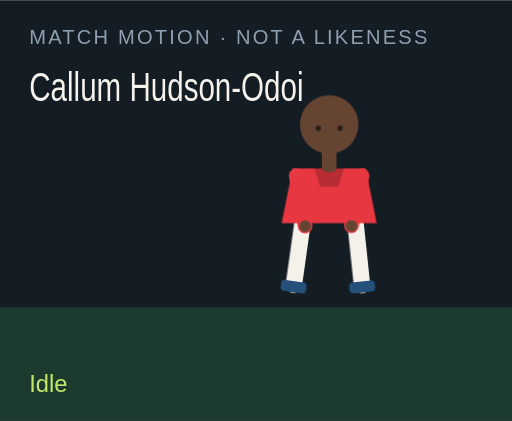
t = 0.00 s
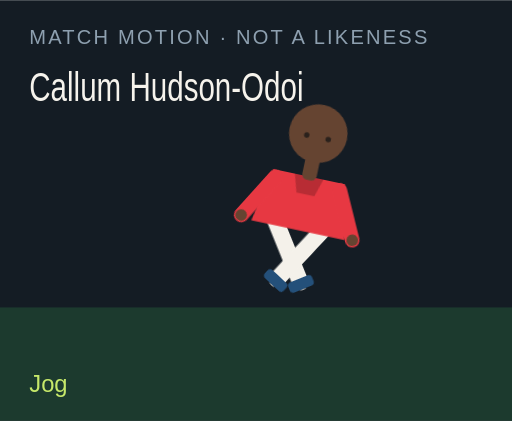
t = 1.50 s
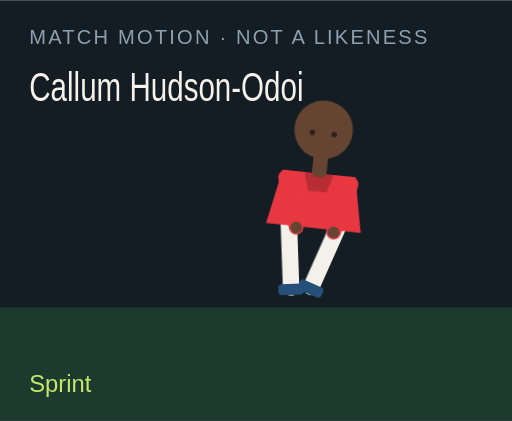
t = 3.00 s
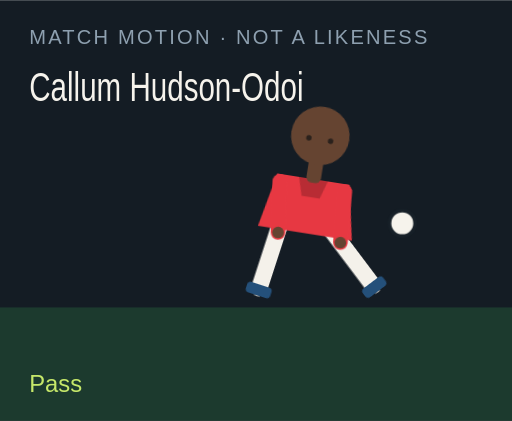
t = 4.50 s
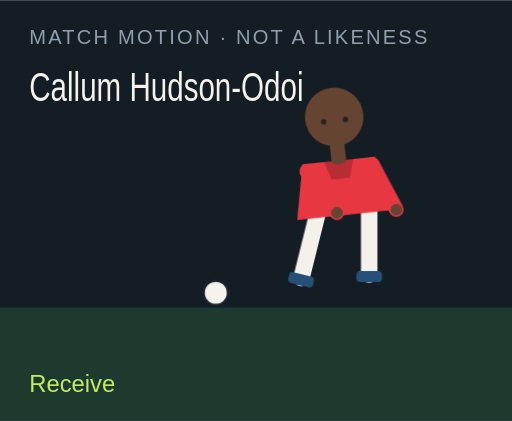
t = 6.00 s
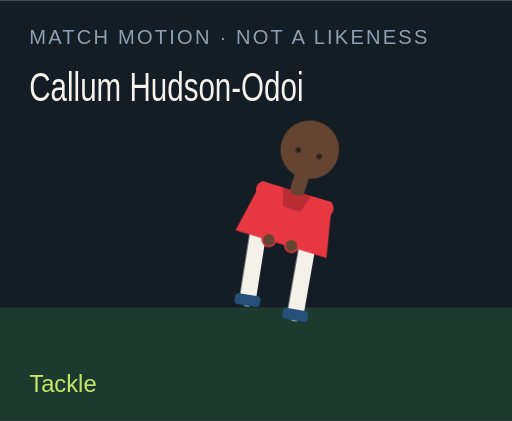
t = 7.50 s

The animated SVG that drew these frames (rendered in a browser with its animation timeline set to each time). Animation: 18 CSS @keyframes rules; one cycle of 9.00 s, repeats indefinitely.

<?xml version="1.0" encoding="UTF-8"?>
<svg xmlns="http://www.w3.org/2000/svg" viewBox="0 0 280 230" role="img">
  <style>@media (prefers-reduced-motion: reduce){animate,animateTransform{display:none}}</style>
  <rect width="280" height="230" fill="#141c24"/>
  <rect y="168" width="280" height="62" fill="#1c3a2e"/>
  <text x="16" y="24" fill="#8ea0b0" font-family="Arial,sans-serif" font-size="11" letter-spacing="1.2">MATCH MOTION · NOT A LIKENESS</text>
  <text x="16" y="55" fill="#f6f3ec" font-family="Impact,sans-serif" font-size="22" textLength="150" lengthAdjust="spacingAndGlyphs">Callum Hudson-Odoi</text>
  <circle r="7" fill="#f6f3ec" stroke="#172028" stroke-width="2" id="motion-9248" cx="150" cy="160" opacity="0">
    
    
    
  </circle>
  <g transform="translate(132 40)">
    <g id="motion-9270" transform="rotate(0 48 90)">
      
      <g id="motion-9272" transform="translate(0 0)">
        
        <g transform="translate(34 78)"><g id="motion-9274" transform="rotate(8)"><path d="M0 0 V38" stroke="#f4f1ea" stroke-width="9" stroke-linecap="round"/><rect x="-7" y="36" width="14" height="6" rx="2" fill="#24507a"/></g></g>
        <g transform="translate(62 78)"><g id="motion-9276" transform="rotate(-6)"><path d="M0 0 V38" stroke="#f4f1ea" stroke-width="9" stroke-linecap="round"/><rect x="-7" y="36" width="14" height="6" rx="2" fill="#24507a"/></g></g>
        <path d="M28 52 h40 l6 30 H22 Z" fill="#e73842"/>
        <path d="M40 52 h16 l-3 10 H43 Z" fill="#000" opacity=".2"/>
        <g transform="translate(30 56)"><g id="motion-9278" transform="rotate(-10)"><path d="M0 0 V28" stroke="#e73842" stroke-width="8" stroke-linecap="round"/><circle cx="0" cy="28" r="3.2" fill="#654431"/></g></g>
        <g transform="translate(66 56)"><g id="motion-9280" transform="rotate(12)"><path d="M0 0 V28" stroke="#e73842" stroke-width="8" stroke-linecap="round"/><circle cx="0" cy="28" r="3.2" fill="#654431"/></g></g>
        <rect x="44" y="40" width="8" height="14" rx="3" fill="#654431"/>
        <circle cx="48" cy="28" r="16" fill="#654431"/>
        
        <circle cx="42" cy="30" r="1.5" fill="#2a211c"/><circle cx="54" cy="30" r="1.5" fill="#2a211c"/>
      </g>
    </g>
  </g>
  <text x="16" y="214" fill="#c6e86a" font-family="Arial,sans-serif" font-size="13" opacity="1" id="motion-9252">Idle</text><text x="16" y="214" fill="#c6e86a" font-family="Arial,sans-serif" font-size="13" opacity="0" id="motion-9254">Jog</text><text x="16" y="214" fill="#c6e86a" font-family="Arial,sans-serif" font-size="13" opacity="0" id="motion-9256">Sprint</text><text x="16" y="214" fill="#c6e86a" font-family="Arial,sans-serif" font-size="13" opacity="0" id="motion-9258">Dribble</text><text x="16" y="214" fill="#c6e86a" font-family="Arial,sans-serif" font-size="13" opacity="0" id="motion-9260">Pass</text><text x="16" y="214" fill="#c6e86a" font-family="Arial,sans-serif" font-size="13" opacity="0" id="motion-9262">Shoot</text><text x="16" y="214" fill="#c6e86a" font-family="Arial,sans-serif" font-size="13" opacity="0" id="motion-9264">Receive</text><text x="16" y="214" fill="#c6e86a" font-family="Arial,sans-serif" font-size="13" opacity="0" id="motion-9266">Tackle</text><text x="16" y="214" fill="#c6e86a" font-family="Arial,sans-serif" font-size="13" opacity="0" id="motion-9268">Arms wide</text>
<style>@keyframes track-9249{0%{cx:150px}11.1%{cx:156px}22.2%{cx:164px}33.300000000000004%{cx:142px}44.4%{cx:190px}55.60000000000001%{cx:250px}66.7%{cx:118px}77.8%{cx:150px}88.9%{cx:150px}100%{cx:150px}}@keyframes track-9250{0%{cy:160px}11.1%{cy:158px}22.2%{cy:154px}33.300000000000004%{cy:156px}44.4%{cy:148px}55.60000000000001%{cy:96px}66.7%{cy:160px}77.8%{cy:160px}88.9%{cy:160px}100%{cy:160px}}@keyframes track-9251{0%{opacity:0}11.1%{opacity:0}22.2%{opacity:0}33.300000000000004%{opacity:1}44.4%{opacity:1}55.60000000000001%{opacity:1}66.7%{opacity:1}77.8%{opacity:0}88.9%{opacity:0}100%{opacity:0}}@keyframes track-9253{0%{opacity:1}11.1%{opacity:0}22.2%{opacity:0}33.300000000000004%{opacity:0}44.4%{opacity:0}55.60000000000001%{opacity:0}66.7%{opacity:0}77.8%{opacity:0}88.9%{opacity:0}100%{opacity:1}}@keyframes track-9255{0%{opacity:0}11.1%{opacity:1}22.2%{opacity:0}33.300000000000004%{opacity:0}44.4%{opacity:0}55.60000000000001%{opacity:0}66.7%{opacity:0}77.8%{opacity:0}88.9%{opacity:0}100%{opacity:0}}@keyframes track-9257{0%{opacity:0}11.1%{opacity:0}22.2%{opacity:1}33.300000000000004%{opacity:0}44.4%{opacity:0}55.60000000000001%{opacity:0}66.7%{opacity:0}77.8%{opacity:0}88.9%{opacity:0}100%{opacity:0}}@keyframes track-9259{0%{opacity:0}11.1%{opacity:0}22.2%{opacity:0}33.300000000000004%{opacity:1}44.4%{opacity:0}55.60000000000001%{opacity:0}66.7%{opacity:0}77.8%{opacity:0}88.9%{opacity:0}100%{opacity:0}}@keyframes track-9261{0%{opacity:0}11.1%{opacity:0}22.2%{opacity:0}33.300000000000004%{opacity:0}44.4%{opacity:1}55.60000000000001%{opacity:0}66.7%{opacity:0}77.8%{opacity:0}88.9%{opacity:0}100%{opacity:0}}@keyframes track-9263{0%{opacity:0}11.1%{opacity:0}22.2%{opacity:0}33.300000000000004%{opacity:0}44.4%{opacity:0}55.60000000000001%{opacity:1}66.7%{opacity:0}77.8%{opacity:0}88.9%{opacity:0}100%{opacity:0}}@keyframes track-9265{0%{opacity:0}11.1%{opacity:0}22.2%{opacity:0}33.300000000000004%{opacity:0}44.4%{opacity:0}55.60000000000001%{opacity:0}66.7%{opacity:1}77.8%{opacity:0}88.9%{opacity:0}100%{opacity:0}}@keyframes track-9267{0%{opacity:0}11.1%{opacity:0}22.2%{opacity:0}33.300000000000004%{opacity:0}44.4%{opacity:0}55.60000000000001%{opacity:0}66.7%{opacity:0}77.8%{opacity:1}88.9%{opacity:0}100%{opacity:0}}@keyframes track-9269{0%{opacity:0}11.1%{opacity:0}22.2%{opacity:0}33.300000000000004%{opacity:0}44.4%{opacity:0}55.60000000000001%{opacity:0}66.7%{opacity:0}77.8%{opacity:0}88.9%{opacity:1}100%{opacity:0}}@keyframes track-9271{0%{transform:rotate(0deg)}11.1%{transform:rotate(8deg)}22.2%{transform:rotate(16deg)}33.300000000000004%{transform:rotate(6deg)}44.4%{transform:rotate(4deg)}55.60000000000001%{transform:rotate(14deg)}66.7%{transform:rotate(-6deg)}77.8%{transform:rotate(34deg)}88.9%{transform:rotate(0deg)}100%{transform:rotate(0deg)}}@keyframes track-9273{0%{transform:translate(0px,0px)}11.1%{transform:translate(0px,-3px)}22.2%{transform:translate(0px,-6px)}33.300000000000004%{transform:translate(0px,-2px)}44.4%{transform:translate(0px,2px)}55.60000000000001%{transform:translate(0px,-4px)}66.7%{transform:translate(0px,1px)}77.8%{transform:translate(0px,10px)}88.9%{transform:translate(0px,-8px)}100%{transform:translate(0px,0px)}}@keyframes track-9275{0%{transform:rotate(8deg)}11.1%{transform:rotate(-26deg)}22.2%{transform:rotate(-42deg)}33.300000000000004%{transform:rotate(-8deg)}44.4%{transform:rotate(6deg)}55.60000000000001%{transform:rotate(12deg)}66.7%{transform:rotate(20deg)}77.8%{transform:rotate(-8deg)}88.9%{transform:rotate(-8deg)}100%{transform:rotate(8deg)}}@keyframes track-9277{0%{transform:rotate(-6deg)}11.1%{transform:rotate(24deg)}22.2%{transform:rotate(38deg)}33.300000000000004%{transform:rotate(18deg)}44.4%{transform:rotate(-38deg)}55.60000000000001%{transform:rotate(-54deg)}66.7%{transform:rotate(6deg)}77.8%{transform:rotate(-22deg)}88.9%{transform:rotate(8deg)}100%{transform:rotate(-6deg)}}@keyframes track-9279{0%{transform:rotate(-10deg)}11.1%{transform:rotate(24deg)}22.2%{transform:rotate(36deg)}33.300000000000004%{transform:rotate(-18deg)}44.4%{transform:rotate(10deg)}55.60000000000001%{transform:rotate(-24deg)}66.7%{transform:rotate(-30deg)}77.8%{transform:rotate(12deg)}88.9%{transform:rotate(-58deg)}100%{transform:rotate(-10deg)}}@keyframes track-9281{0%{transform:rotate(12deg)}11.1%{transform:rotate(-20deg)}22.2%{transform:rotate(-32deg)}33.300000000000004%{transform:rotate(14deg)}44.4%{transform:rotate(-26deg)}55.60000000000001%{transform:rotate(18deg)}66.7%{transform:rotate(-22deg)}77.8%{transform:rotate(-6deg)}88.9%{transform:rotate(58deg)}100%{transform:rotate(12deg)}}@media(prefers-reduced-motion:no-preference){#motion-9248{animation:track-9249 9s linear infinite both,track-9250 9s linear infinite both,track-9251 9s steps(1,end) infinite both}#motion-9252{animation:track-9253 9s steps(1,end) infinite both}#motion-9254{animation:track-9255 9s steps(1,end) infinite both}#motion-9256{animation:track-9257 9s steps(1,end) infinite both}#motion-9258{animation:track-9259 9s steps(1,end) infinite both}#motion-9260{animation:track-9261 9s steps(1,end) infinite both}#motion-9262{animation:track-9263 9s steps(1,end) infinite both}#motion-9264{animation:track-9265 9s steps(1,end) infinite both}#motion-9266{animation:track-9267 9s steps(1,end) infinite both}#motion-9268{animation:track-9269 9s steps(1,end) infinite both}#motion-9270{animation:track-9271 9s linear infinite both}#motion-9272{animation:track-9273 9s linear infinite both}#motion-9274{animation:track-9275 9s linear infinite both}#motion-9276{animation:track-9277 9s linear infinite both}#motion-9278{animation:track-9279 9s linear infinite both}#motion-9280{animation:track-9281 9s linear infinite both}}</style></svg>
